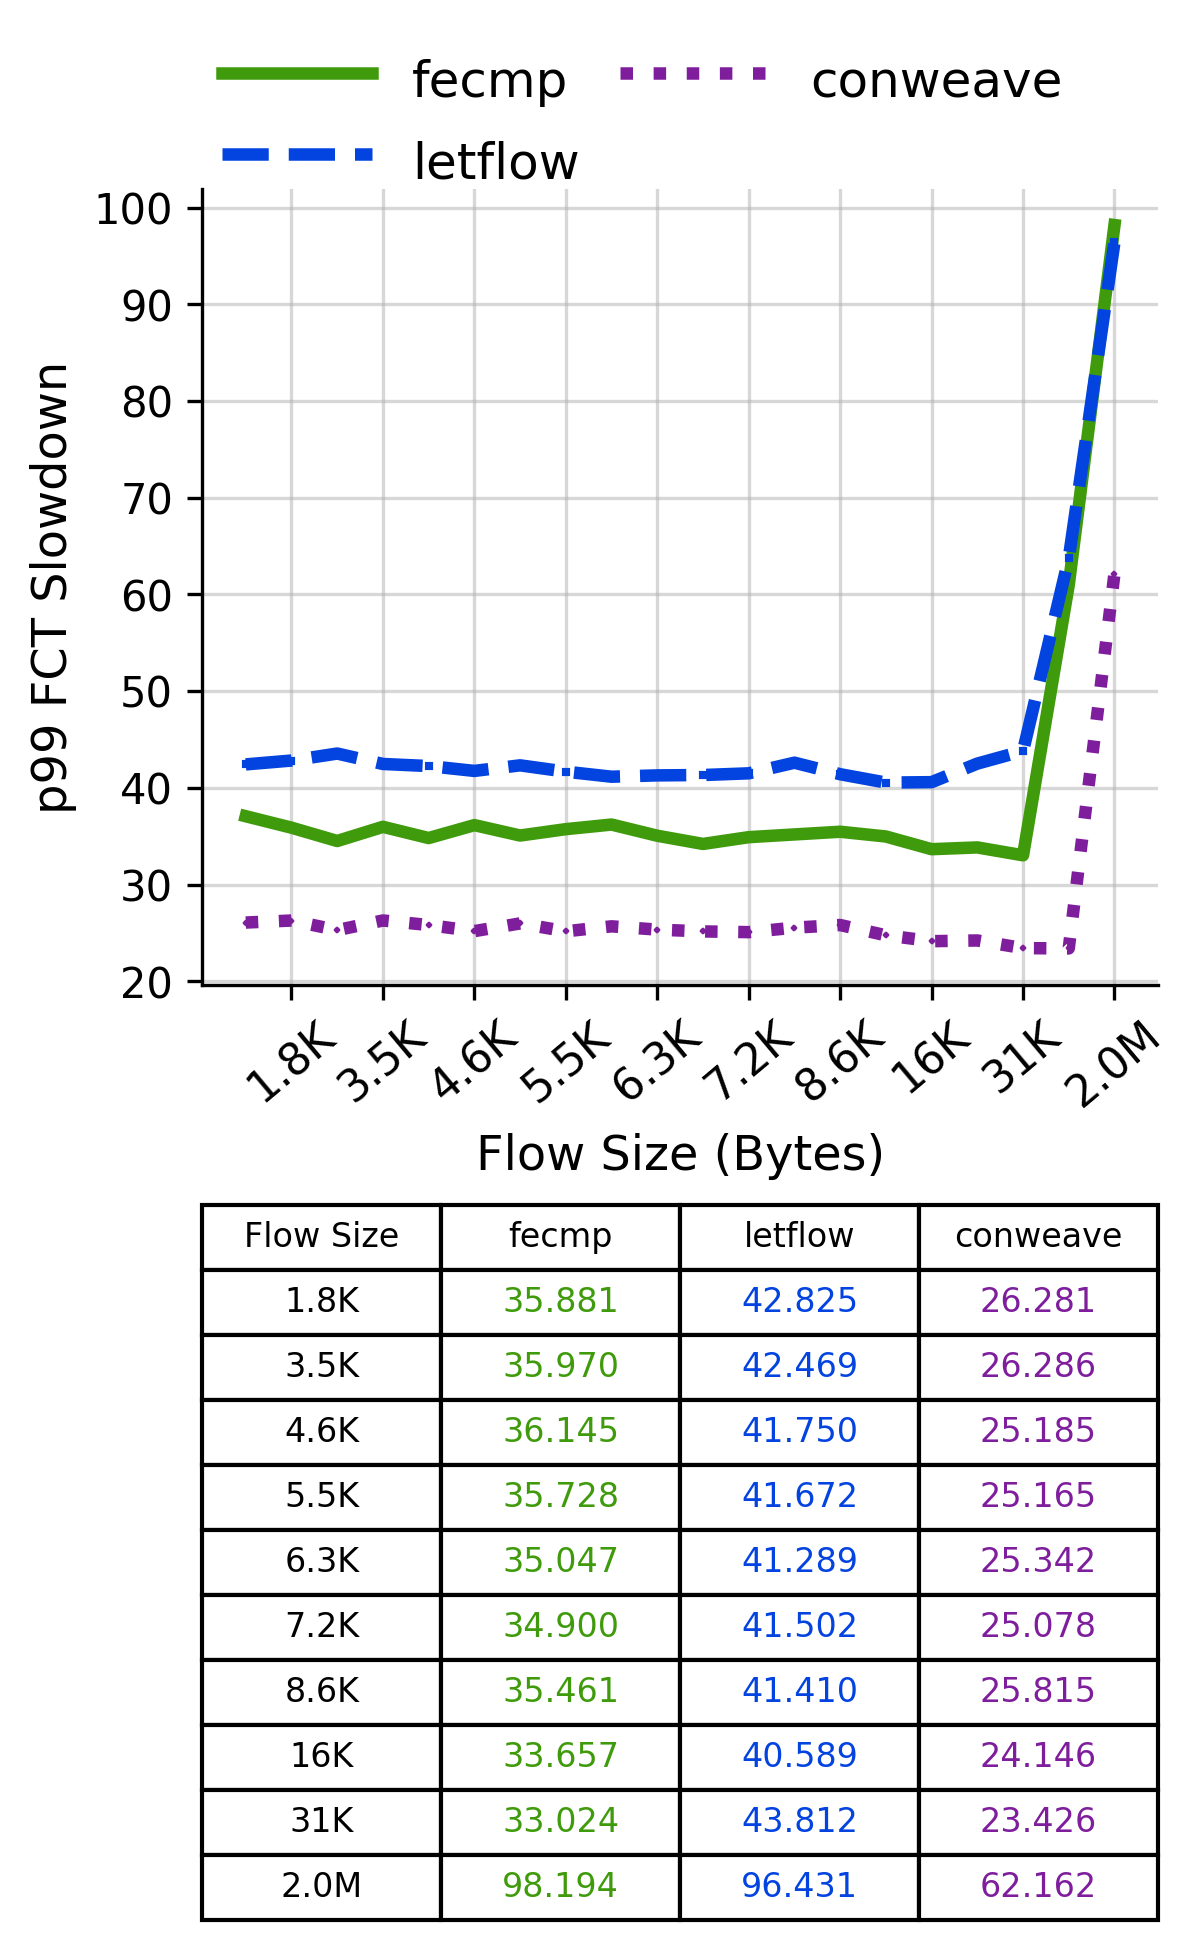

Source data for this figure (header and first rows):
Flow Size, fecmp, letflow, conweave
1.8K, 35.88, 42.82, 26.28
3.5K, 35.97, 42.47, 26.29
4.6K, 36.15, 41.75, 25.19
5.5K, 35.73, 41.67, 25.17
6.3K, 35.05, 41.29, 25.34
7.2K, 34.9, 41.5, 25.08
8.6K, 35.46, 41.41, 25.82
16K, 33.66, 40.59, 24.15
31K, 33.02, 43.81, 23.43
2.0M, 98.19, 96.43, 62.16
